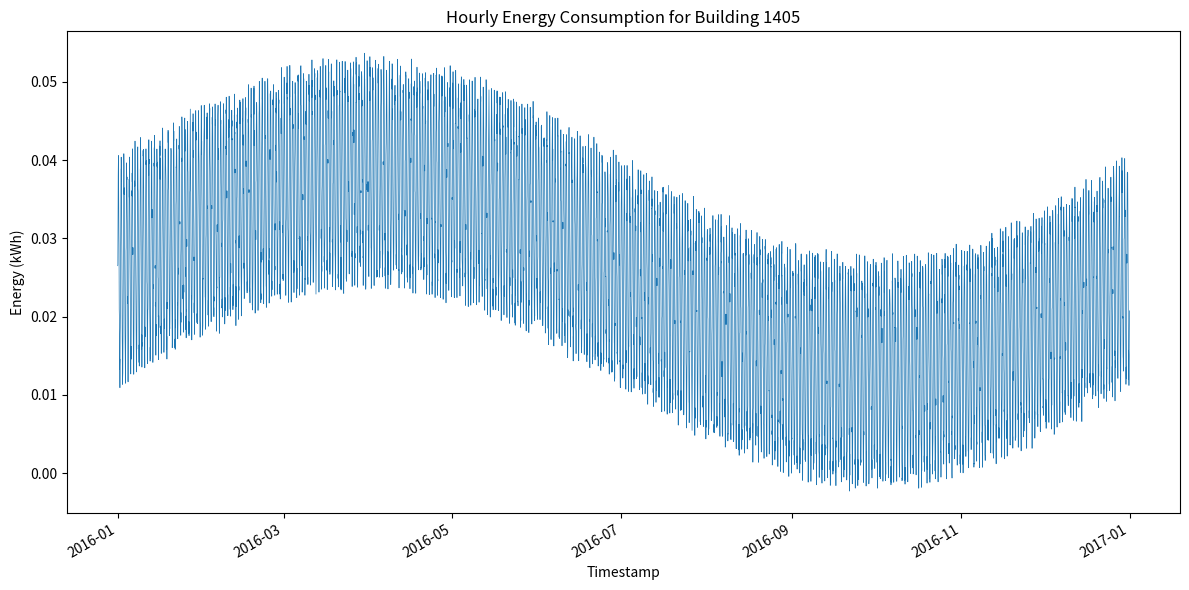

Python code for this plot:
import os
import csv
import math
import random
from datetime import datetime, timedelta

import matplotlib.pyplot as plt
import matplotlib.dates as mdates

def generate_energy_data():
    # Parameters
    building_id = 1405
    min_total = 183.280266541122
    max_total = 269.61547891028493
    start_year = 2016
    seed = 42

    # Setup
    random.seed(seed)
    total_hours = 366 * 24  # 2016 is a leap year
    start_time = datetime(start_year, 1, 1, 0, 0)

    # Generate timestamps
    timestamps = [start_time + timedelta(hours=i) for i in range(total_hours)]

    # Generate raw energy values
    raw_values = []
    for ts in timestamps:
        hour_of_day = ts.hour
        day_of_year = ts.timetuple().tm_yday

        # Daily cycle: lower at night, higher during day
        daily_cycle = math.sin(2 * math.pi * hour_of_day / 24)

        # Seasonal cycle: higher in winter (approx day 1-90 and 335-366)
        seasonal_cycle = math.sin(2 * math.pi * day_of_year / 366)

        # Base consumption (kWh per hour)
        base = 0.02  # average around 0.02 kWh per hour

        # Amplitude adjustments
        daily_amp = 0.01
        seasonal_amp = 0.01

        # Random noise
        noise = random.uniform(-0.002, 0.002)

        value = base + daily_amp * daily_cycle + seasonal_amp * seasonal_cycle + noise
        raw_values.append(value)

    # Scale to target total within the specified range
    raw_sum = sum(raw_values)
    target_total = random.uniform(min_total, max_total)
    scale_factor = target_total / raw_sum
    scaled_values = [v * scale_factor for v in raw_values]

    return timestamps, scaled_values, target_total

def save_csv(timestamps, values, building_id):
    output_dir = "generated_data"
    os.makedirs(output_dir, exist_ok=True)
    csv_path = os.path.join(output_dir, f"{building_id}.csv")

    with open(csv_path, "w", newline="") as csvfile:
        writer = csv.writer(csvfile)
        writer.writerow(["timestamp", "value"])
        for ts, val in zip(timestamps, values):
            writer.writerow([ts.strftime("%Y-%m-%dT%H:%M"), f"{val:.6f}"])

def plot_data(timestamps, values, building_id):
    output_dir = "generated_plots"
    os.makedirs(output_dir, exist_ok=True)
    png_path = os.path.join(output_dir, f"{building_id}.png")

    plt.figure(figsize=(12, 6))
    plt.plot(timestamps, values, linewidth=0.5)
    plt.title(f"Hourly Energy Consumption for Building {building_id}")
    plt.xlabel("Timestamp")
    plt.ylabel("Energy (kWh)")
    plt.gcf().autofmt_xdate()
    plt.tight_layout()
    plt.savefig(png_path, dpi=300)
    plt.close()

def main():
    building_id = 1405
    timestamps, values, target_total = generate_energy_data()
    save_csv(timestamps, values, building_id)
    plot_data(timestamps, values, building_id)
    print(f"Generated data for building {building_id} with total {target_total:.3f} kWh.")
    print("CSV saved to generated_data/1405.csv")
    print("Plot saved to generated_plots/1405.png")

if __name__ == "__main__":
    main()
